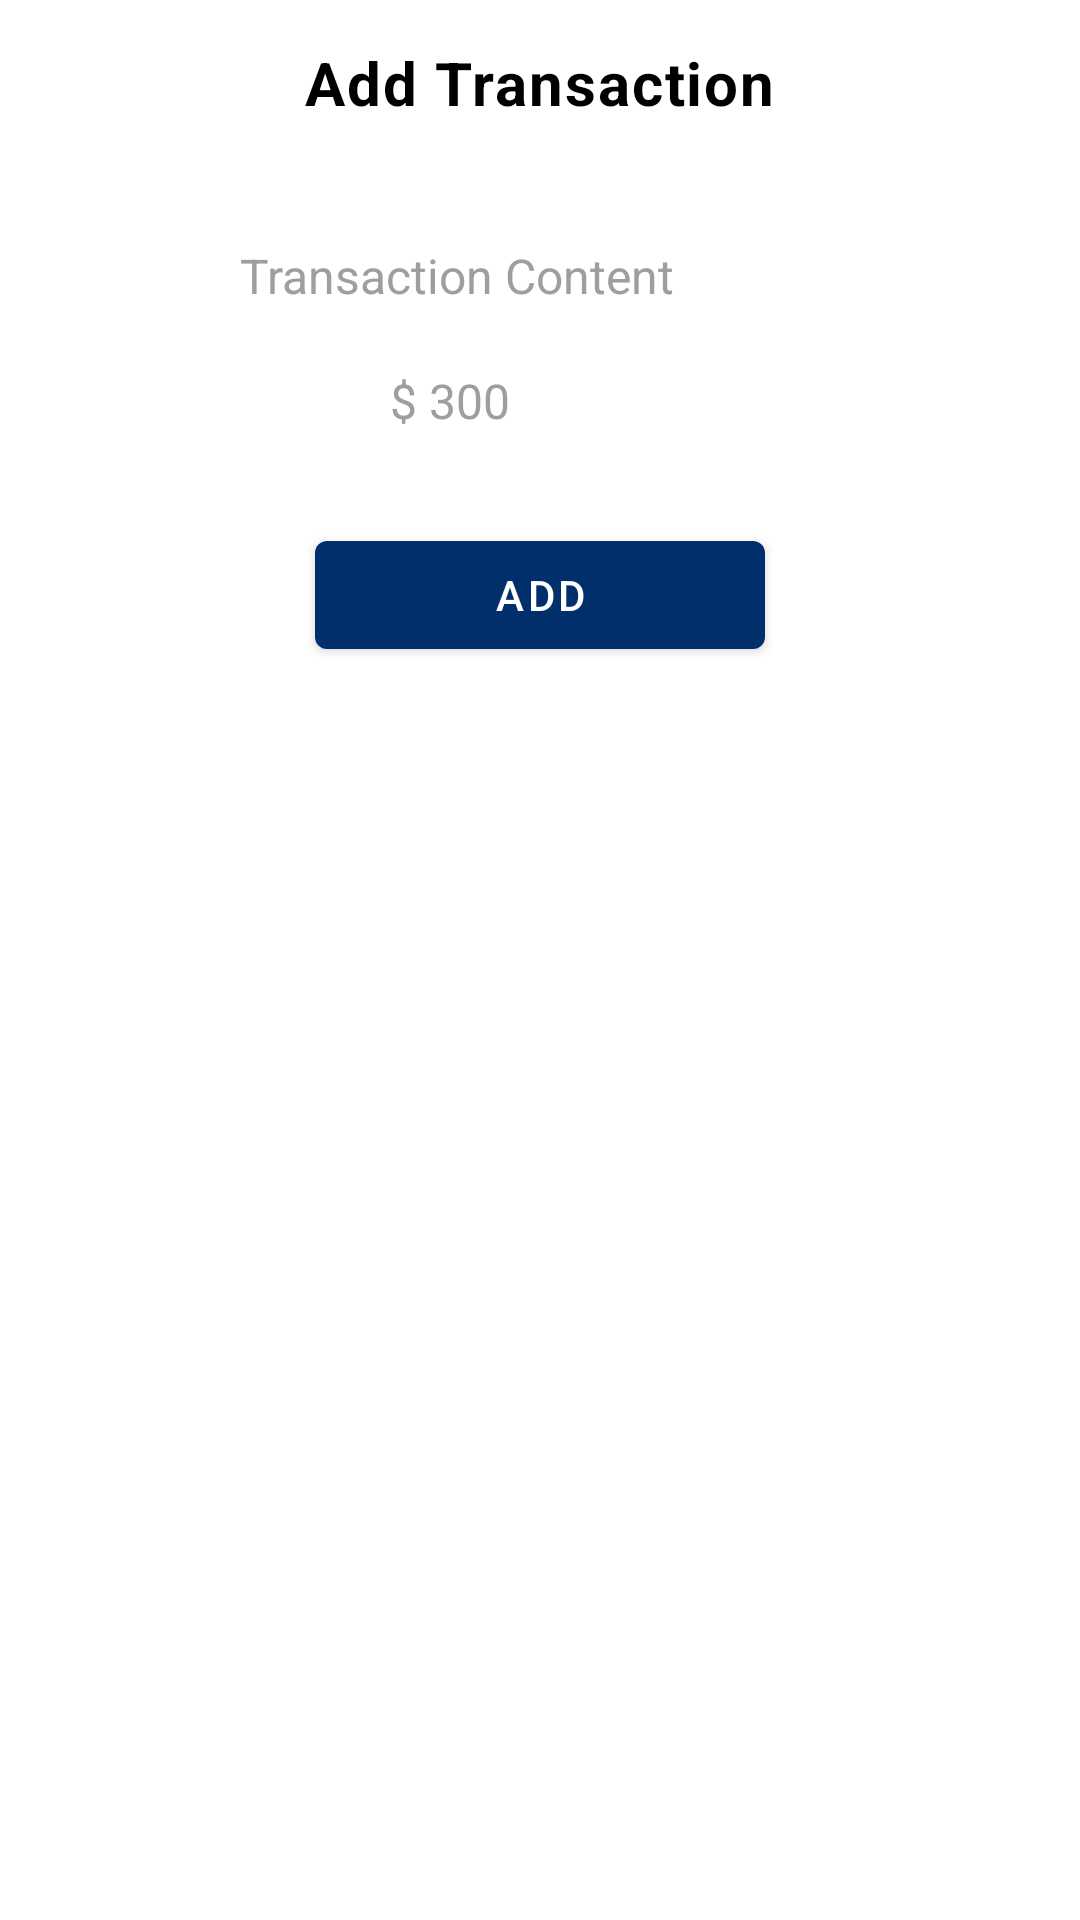

This screen was rendered from an Android layout file. Write that file and the resources it references.
<!-- AndroidManifest.xml: application theme Theme.MyPurse -->
<!-- res/layout/layout_add_transaction.xml -->
<?xml version="1.0" encoding="utf-8"?>
<androidx.constraintlayout.widget.ConstraintLayout xmlns:android="http://schemas.android.com/apk/res/android"
    xmlns:app="http://schemas.android.com/apk/res-auto"
    android:layout_width="match_parent"
    android:layout_height="wrap_content"
    android:background="@color/transparent">

    <androidx.constraintlayout.widget.ConstraintLayout
        android:id="@+id/transaction_ll"
        android:layout_width="match_parent"
        android:layout_height="wrap_content"
        android:layout_margin="10dp"
        android:background="@drawable/rectangle"
        app:layout_constraintEnd_toEndOf="parent"
        app:layout_constraintStart_toStartOf="parent"
        app:layout_constraintTop_toTopOf="parent">

        <TextView
            android:id="@+id/txt_expenses"
            android:layout_width="wrap_content"
            android:layout_height="wrap_content"
            android:layout_marginTop="4dp"
            android:text="@string/add_transaction"
            android:textAppearance="@style/TextAppearance.Material3.BodyLarge"
            android:textColor="@color/black"
            android:textSize="20sp"
            android:textStyle="bold"
            app:layout_constraintEnd_toEndOf="parent"
            app:layout_constraintStart_toStartOf="parent"
            app:layout_constraintTop_toTopOf="parent" />

        <Spinner
            android:id="@+id/spinner"
            style="@style/TextAppearance.AppCompat.Widget.TextView.SpinnerItem"
            android:layout_width="200dp"
            android:layout_height="wrap_content"
            android:layout_marginTop="20dp"
            android:background="@drawable/rectangle"
            android:backgroundTint="@color/light_blue"
            app:layout_constraintEnd_toEndOf="parent"
            app:layout_constraintStart_toStartOf="parent"
            app:layout_constraintTop_toBottomOf="@+id/txt_expenses" />

        <EditText
            android:id="@+id/txt_trans_desc"
            android:layout_width="200dp"
            android:layout_height="wrap_content"
            android:layout_marginTop="20dp"
            android:background="@drawable/rectangle"
            android:hint="@string/transaction_content"
            android:inputType="textMultiLine"
            android:maxLines="2"
            android:textColor="@color/black"
            android:textColorHint="@color/grey"
            android:textSize="16dp"
            app:layout_constraintEnd_toEndOf="parent"
            app:layout_constraintStart_toStartOf="parent"
            app:layout_constraintTop_toBottomOf="@+id/spinner" />

        <EditText
            android:id="@+id/txt_amount"
            android:layout_width="100dp"
            android:layout_height="wrap_content"
            android:layout_marginTop="20dp"
            android:background="@drawable/rectangle"
            android:hint="$ 300"
            android:inputType="number"
            android:textColor="@color/black"
            android:textColorHint="@color/grey"
            android:textSize="16dp"
            app:layout_constraintEnd_toEndOf="parent"
            app:layout_constraintStart_toStartOf="parent"
            app:layout_constraintTop_toBottomOf="@+id/txt_trans_desc" />


        <Button
            android:id="@+id/btn_add"
            android:layout_width="150dp"
            android:layout_height="wrap_content"
            android:layout_marginTop="30dp"
            android:text="@string/add"
            android:textColor="@color/white"
            app:layout_constraintBottom_toBottomOf="parent"
            app:layout_constraintEnd_toEndOf="parent"
            app:layout_constraintStart_toStartOf="parent"
            app:layout_constraintTop_toBottomOf="@id/txt_amount" />

    </androidx.constraintlayout.widget.ConstraintLayout>

</androidx.constraintlayout.widget.ConstraintLayout>
<!-- resources referenced by this layout -->
<resources>
  <color name="black">#FF000000</color>
  <color name="grey">#9e9e9e</color>
  <color name="light_blue">#4f83cc</color>
  <color name="transparent">#0000ffff</color>
  <color name="white">#FFFFFFFF</color>
  <string name="add">Add</string>
  <string name="add_transaction">Add Transaction</string>
  <string name="transaction_content">Transaction Content</string>
  <style name="Theme.MyPurse" parent="Theme.MaterialComponents.DayNight.DarkActionBar">
          
          <item name="colorPrimary">@color/dark_blue</item>
          <item name="colorPrimaryVariant">@color/primary_blue</item>
          <item name="colorOnPrimary">@color/white</item>
          
          <item name="colorSecondary">@color/teal_200</item>
          <item name="colorSecondaryVariant">@color/teal_700</item>
          <item name="colorOnSecondary">@color/black</item>
          
          <item name="android:statusBarColor" tools:targetApi="l">?attr/colorPrimaryVariant</item>
          
      </style>
  <color name="dark_blue">#002f6c</color>
  <color name="primary_blue">#01579b</color>
  <color name="teal_200">#FF03DAC5</color>
  <color name="teal_700">#FF018786</color>
</resources>
